Run: headless pygame with SDL's dummy video driver; simulated clock (each Clock.tick advances the game by its frame time, no real sleeping); random seed 0; keys injected as events and as key.get_pressed() state; no mouse input.
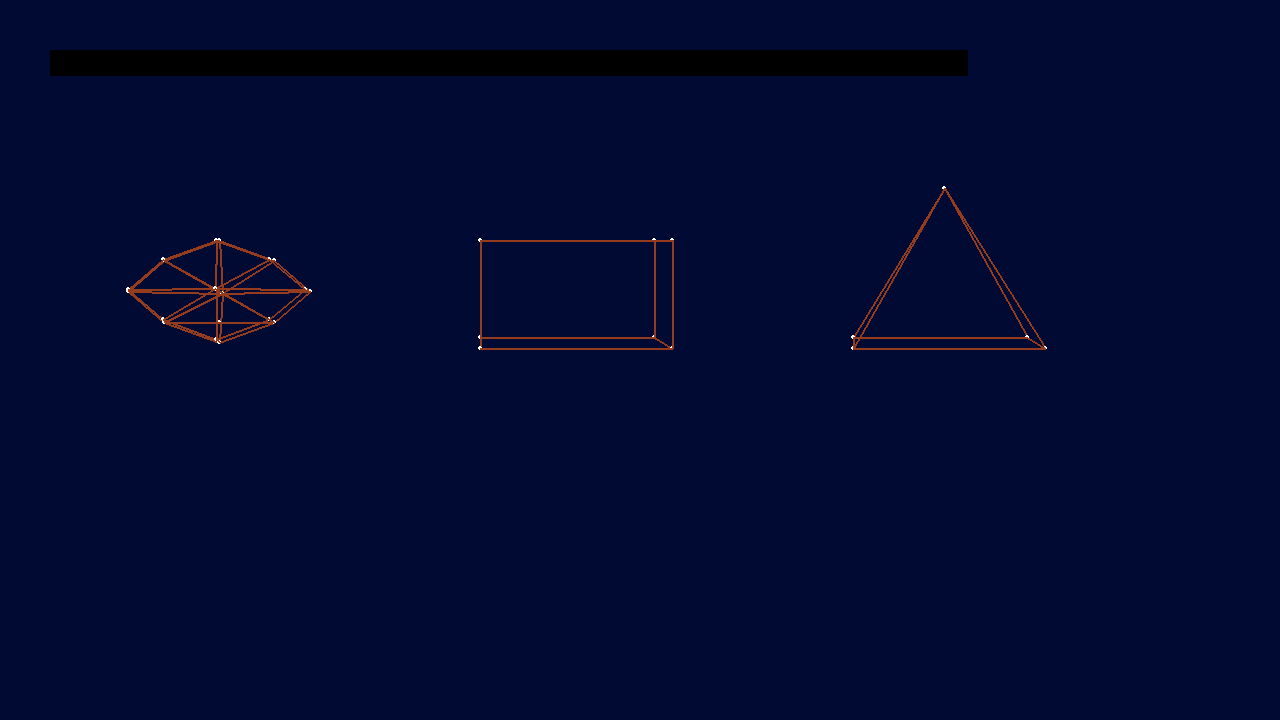
Frame 1 of 4 · flips 1–60 · no input
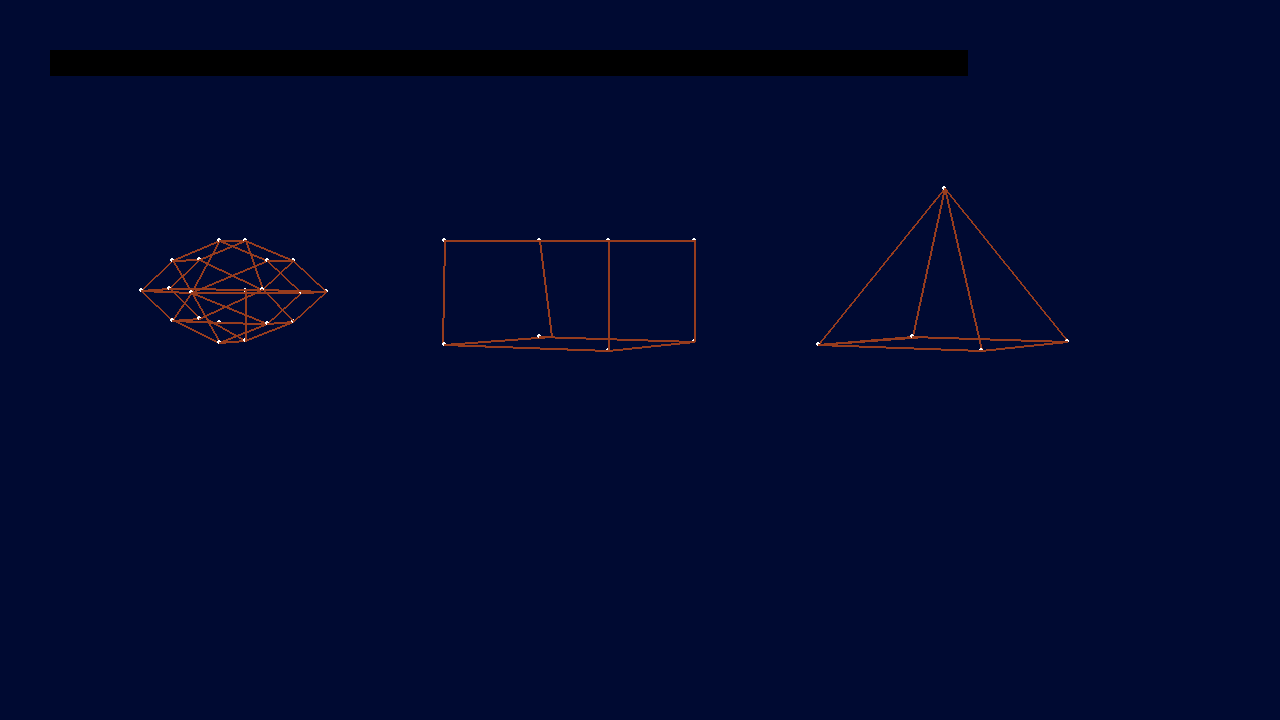
Frame 2 of 4 · flips 61–180 · tapped SPACE, RETURN · held RIGHT (→), D
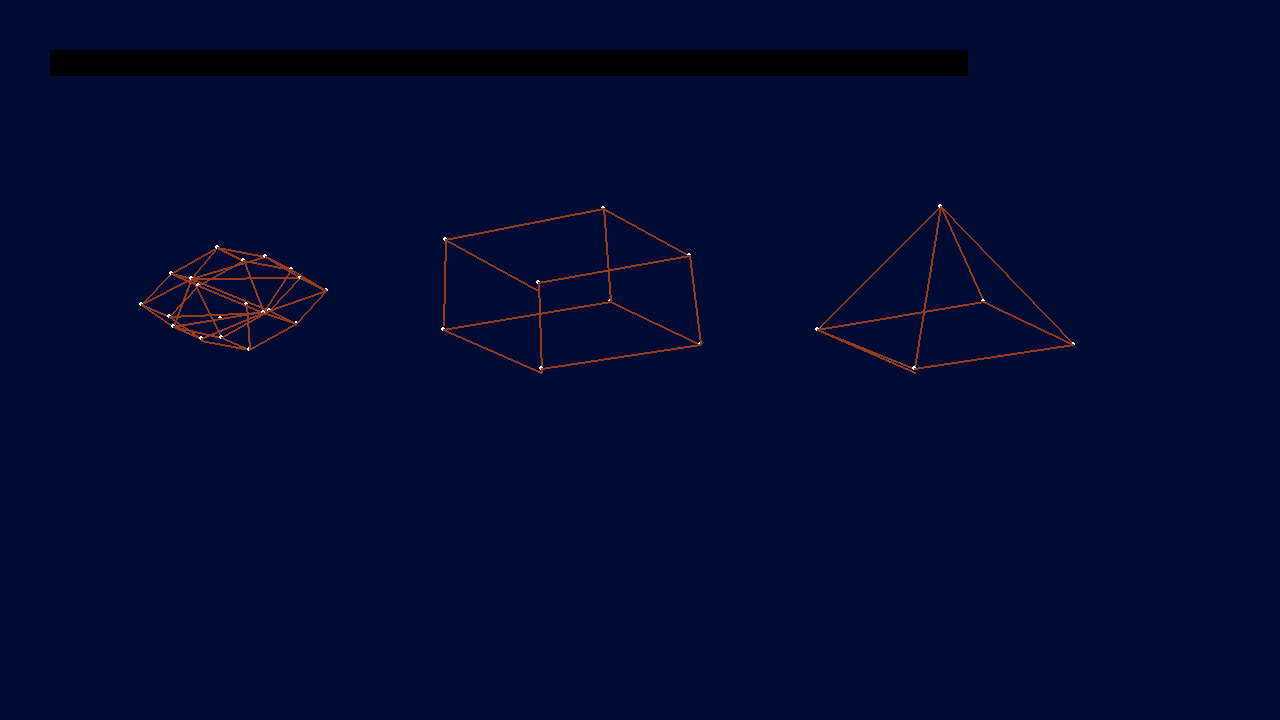
Frame 3 of 4 · flips 181–300 · held DOWN (↓), S
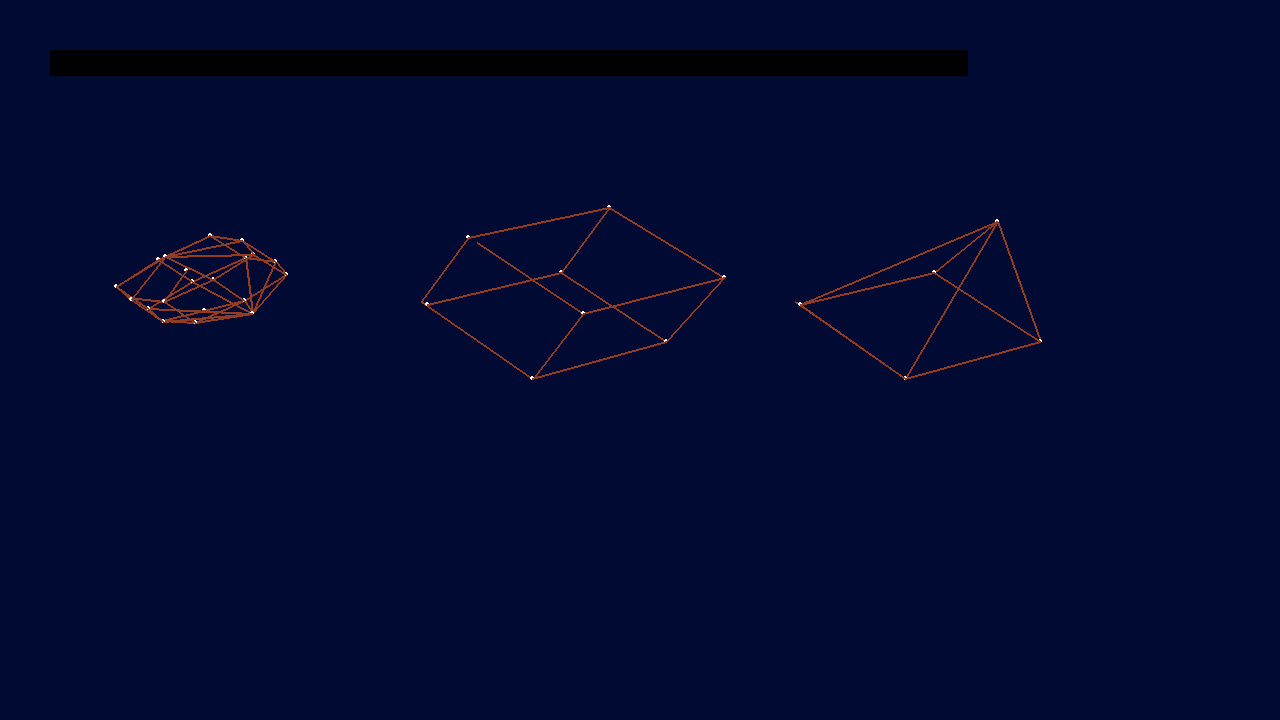
Frame 4 of 4 · flips 301–420 · held LEFT (←), A, UP (↑), W

The pygame program that drew these frames:

import pygame as pg, math, numpy as np, random as r

pg.font.init()

###VARIABLES###

FOV = 70
WIDTH, HEIGHT = RES = (1280, 720)
DIST = 10
LINES_WIDTH = 3

FPS = 60
font = pg.font.SysFont('calibri', 36)
clock = pg.time.Clock()


###CUBE###

FACES = [
    #Bottom
    [
        [-0.5, 0.5, -0.5],
        [0.5, 0.5, -0.5],
        [0.5, 0.5, 0.5],
        [-0.5, 0.5, 0.5]
    ],

    #Top
    [
        [-0.5, -0.5, -0.5],
        [0.5, -0.5, -0.5],
        [0.5, -0.5, 0.5],
        [-0.5, -0.5, 0.5]
    ],

    #Front
    [
        [-0.5, -0.5, 0.5],
        [0.5, -0.5, 0.5],
        [0.5, 0.5, 0.5],
        [-0.5, 0.5, 0.5]
    ],

    #Back
    [
        [-0.5, -0.5, -0.5],
        [0.5, -0.5, -0.5],
        [0.5, 0.5, -0.5],
        [-0.5, 0.5, -0.5]
    ]
]

TRIANGLE = [
    #Bottom
    [
        [-0.5, 0.5, -0.5],
        [0, -1, 0],
        [-0.5, 0.5, -0.5],
        [0.5, 0.5, -0.5],
        [0, -1, 0],
        [0.5, 0.5, -0.5],
        [0.5, 0.5, 0.5],
        [0, -1, 0],
        [0.5, 0.5, 0.5],
        [-0.5, 0.5, 0.5],
        [0, -1, 0],
        [-0.5, 0.5, 0.5],
        [-0.5, 0.5, -0.5],
        [0.5, 0.5, -0.5],
        [0.5, 0.5, 0.5],
        [-0.5, 0.5, 0.5],
    ],
]

SEXAGON = [
    [
        [0, 0.5, 0],
        [0, 0, -0.3],
        [0, 0.5, 0],
        [0.3, 0.3, 0],
        [0, 0, -0.3],
        [0.3, 0.3, 0],
        [0.5, 0, 0],
        [0, 0, -0.3],
        [0.5, 0, 0],
        [0.3, -0.3, 0],
        [0, 0, -0.3],
        [0.3, -0.3, 0],
        [0, -0.5, 0],
        [0, 0, -0.3],
        [0, -0.5, 0],
        [-0.3, -0.3, 0],
        [0, 0, -0.3],
        [-0.3, -0.3, 0],
        [-0.5, 0, 0],
        [0, 0, -0.3],
        [-0.5, 0, 0],
        [-0.3, 0.3, 0],
        [0, 0, -0.3],
        [-0.3, 0.3, 0]
    ],
    [
        [0, 0.3, 0],
        [0.3, 0.3, 0],
        [0.5, 0, 0],
        [0.3, -0.3, 0],
        [0, -0.5, 0],
        [-0.3, -0.3, 0],
        [-0.5, 0, 0],
        [-0.3, 0.3, 0],
    ],
    [
        [0, 0.5, 0.3],
        [0, 0.5, 0],
        [0, 0.5, 0.3],
        [0.3, 0.3, 0.3],
        [0.3, 0.3, 0],
        [0.3, 0.3, 0.3],
        [0.5, 0, 0.3],
        [0.5, 0, 0],
        [0.5, 0, 0.3],
        [0.3, -0.3, 0.3],
        [0.3, -0.3, 0],
        [0.3, -0.3, 0.3],
        [0, -0.5, 0.3],
        [0, -0.5, 0],
        [0, -0.5, 0.3],
        [-0.3, -0.3, 0.3],
        [-0.3, -0.3, 0],
        [-0.3, -0.3, 0.3],
        [-0.5, 0, 0.3],
        [-0.5, 0, 0],
        [-0.5, 0, 0.3],
        [-0.3, 0.3, 0.3],
        [-0.3, 0.3, 0],
        [-0.3, 0.3, 0.3]
    ],

    [
        [0, 0.5, 0.3],
        [0, 0, 0.3],
        [0, 0.5, 0.3],
        [0.3, 0.3, 0.3],
        [0, 0, 0.5],
        [0.3, 0.3, 0.3],
        [0.5, 0, 0.3],
        [0, 0, 0.5],
        [0.5, 0, 0.3],
        [0.3, -0.3, 0.3],
        [0, 0, 0.5],
        [0.3, -0.3, 0.3],
        [0, -0.5, 0.3],
        [0, 0, 0.5],
        [0, -0.5, 0.3],
        [-0.3, -0.3, 0.3],
        [0, 0, 0.5],
        [-0.3, -0.3, 0.3],
        [-0.5, 0, 0.3],
        [0, 0, 0.5],
        [-0.5, 0, 0.3],
        [-0.3, 0.3, 0.3],
        [0, 0, 0.5],
        [-0.3, 0.3, 0.3]
    ],

]

IDEAL_FIGURE = [
    [
        [0, 1, 0],
        [0, 0, 0],
        [1, 0, 0],
        [1, 1, 0],

        [0, 1, 0],
        [0, 0, 0],
        [0, 1, 1],
        [0, 0, 1],

        [0, 1, 1],
        [0, 0, 1],
        [1, 0, 1],
        [1, 1, 1],

        [1, 0, 0],
        [1, 1, 0],
        [1, 0, 1],
        [1, 1, 1],
    ]
]

def transformTo2D(xory, z):
    angleR = (FOV / 180) * math.pi
    return xory / (z * math.tan(angleR / 2))

def draw(faces, x, y, z):
    for i in faces:
        for j in range(len(i)):
            # if pg.key.get_pressed()[pg.K_w]:
            #     i[j][1]-=0.1
            # if pg.key.get_pressed()[pg.K_d]:
            #     i[j][0]+=0.1
            # if pg.key.get_pressed()[pg.K_s]:
            #     i[j][1]+=0.1
            # if pg.key.get_pressed()[pg.K_a]:
            #     i[j][0]-=0.1
            if pg.key.get_pressed()[pg.K_RIGHT]:
                i[j][0], i[j][1], i[j][2] = rotateY(i[j][0], i[j][1], i[j][2], 0.1)
            if pg.key.get_pressed()[pg.K_LEFT]:
                i[j][0], i[j][1], i[j][2] = rotateY(i[j][0], i[j][1], i[j][2], -0.1)
            if pg.key.get_pressed()[pg.K_UP]:
                i[j][0], i[j][1], i[j][2] = rotateX(i[j][0], i[j][1], i[j][2], 0.1)
            if pg.key.get_pressed()[pg.K_DOWN]:
                i[j][0], i[j][1], i[j][2] = rotateX(i[j][0], i[j][1], i[j][2], -0.1)
            if pg.key.get_pressed()[pg.K_n]:
                i[j][0], i[j][1], i[j][2] = rotateZ(i[j][0], i[j][1], i[j][2], 0.1)
            if pg.key.get_pressed()[pg.K_m]:
                i[j][0], i[j][1], i[j][2] = rotateZ(i[j][0], i[j][1], i[j][2], -0.1)
            if pg.key.get_pressed()[pg.K_q]:
                i[j][0], i[j][1], i[j][2] = rotateX(i[j][0], i[j][1], i[j][2], -0.01)
                i[j][0], i[j][1], i[j][2] = rotateY(i[j][0], i[j][1], i[j][2], -0.01)
                i[j][0], i[j][1], i[j][2] = rotateZ(i[j][0], i[j][1], i[j][2], -0.01)
            

            pg.draw.circle(sc, (255, 255, 255), (transformTo2D(i[j][0]*WIDTH+WIDTH/2, i[j][2]+z)+x, transformTo2D(i[j][1]*HEIGHT+HEIGHT/2, i[j][2]+z)+y), 2)
            pg.draw.line(sc, (150, 60, 30), (transformTo2D(i[j][0]*WIDTH+WIDTH/2, i[j][2]+z)+x, transformTo2D(i[j][1]*HEIGHT+HEIGHT/2, i[j][2]+z)+y), (transformTo2D(i[j-1][0]*WIDTH+WIDTH/2, i[j-1][2]+z)+x, transformTo2D(i[j-1][1]*HEIGHT+HEIGHT/2, i[j-1][2]+z)+y), 2)
            # pg.draw.polygon(sc, (0, 255, 0), ((transformTo2D(i[j][0]*WIDTH+WIDTH/2, i[j][2]+z)+x, transformTo2D(i[j][1]*HEIGHT+HEIGHT/2, i[j][2]+z)+y), (transformTo2D(i[j-1][0]*WIDTH+WIDTH/2, i[j-1][2]+z)+x, transformTo2D(i[j-1][1]*HEIGHT+HEIGHT/2, i[j-1][2]+z)+y), 
            #                                   (transformTo2D(i[j-2][0]*WIDTH+WIDTH/2, i[j-2][2]+z)+x, transformTo2D(i[j-2][1]*HEIGHT+HEIGHT/2, i[j-2][2]+z)+y)))
def rotateX(x, y, z, angle):
    cord = np.array([x, y, z])
    rotateXm = np.array([[1, 0, 0],
                        [0, math.cos(angle), -math.sin(angle)],
                        [0, math.sin(angle), math.cos(angle)]])
    
    return np.matmul(cord, rotateXm)
    
def rotateY(x, y, z, angle):
    cord = np.array([x, y, z])
    rotateYm = np.array([[math.cos(angle), 0, math.sin(angle)],
                        [0, 1, 0],
                        [-math.sin(angle), 0, math.cos(angle)]])
    
    return np.matmul(cord, rotateYm)

def rotateZ(x, y, z, angle):
    cord = np.array([x, y, z])
    rotateZm = np.array([[math.cos(angle), -math.sin(angle), 0],
                        [math.sin(angle), math.cos(angle), 0],
                        [0, 0, 1]])
    
    return np.matmul(cord, rotateZm)

pg.init()

sc = pg.display.set_mode(RES)
pg.display.set_caption("3D projection")

run = True
while run:
    clock.tick(FPS)
    text = font.render(str(clock.get_fps), (255, 255, 255), False, False)

    sc.fill((0, 10, 50))
    for e in pg.event.get():
        if e.type == pg.QUIT:
            run = False

    draw(SEXAGON, WIDTH/2-WIDTH/2.5, HEIGHT/2-HEIGHT/6, 10)
    draw(FACES, WIDTH/2-WIDTH/8, HEIGHT/2-HEIGHT/6, 10)
    draw(TRIANGLE, WIDTH/2+WIDTH/6, HEIGHT/2-HEIGHT/6, 10)
    sc.blit(text, (50, 50))
    pg.display.flip()
